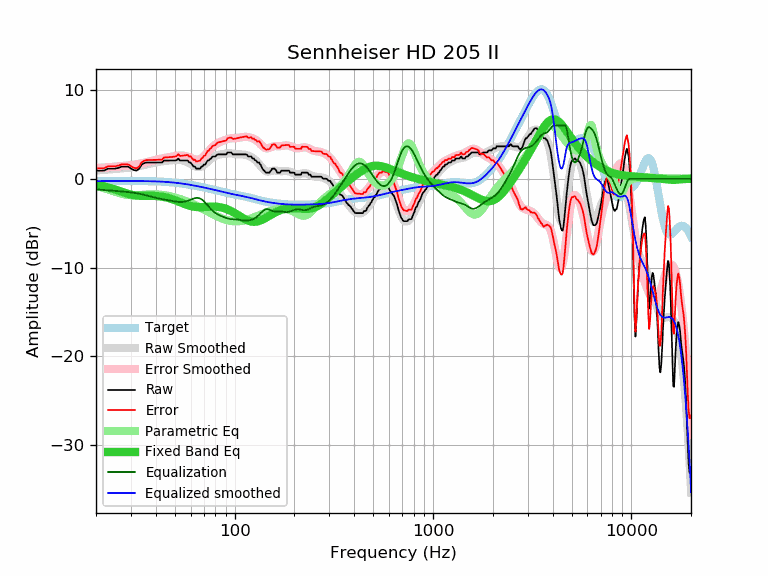

The data file committed next to this chart (first rows):
frequency, raw, error, smoothed, error_smoothed, equalization, parametric_eq, equalized_raw, equalized_smoothed, target
20, 0.91, 1.18, 0.94, 1.21, -1.21, -0.64, -0.29, -0.27, -0.27
21, 0.91, 1.18, 0.97, 1.24, -1.24, -0.74, -0.32, -0.27, -0.27
22, 0.93, 1.20, 1.00, 1.27, -1.27, -0.85, -0.34, -0.26, -0.26
23, 1.14, 1.40, 1.04, 1.30, -1.30, -0.97, -0.16, -0.26, -0.26
24, 1.14, 1.40, 1.07, 1.33, -1.33, -1.10, -0.19, -0.26, -0.26
25, 1.14, 1.40, 1.11, 1.36, -1.36, -1.23, -0.22, -0.26, -0.26
26, 1.23, 1.49, 1.14, 1.40, -1.40, -1.36, -0.17, -0.26, -0.26
27, 1.37, 1.63, 1.17, 1.43, -1.43, -1.48, -0.06, -0.26, -0.26
28, 1.37, 1.63, 1.21, 1.46, -1.46, -1.60, -0.09, -0.26, -0.26
29, 1.37, 1.63, 1.24, 1.50, -1.50, -1.70, -0.12, -0.26, -0.26
30, 1.16, 1.42, 1.28, 1.53, -1.53, -1.78, -0.37, -0.26, -0.26
31, 0.98, 1.24, 1.32, 1.58, -1.58, -1.85, -0.60, -0.26, -0.26
32, 0.91, 1.17, 1.37, 1.63, -1.63, -1.89, -0.71, -0.26, -0.26
33, 1.12, 1.38, 1.42, 1.68, -1.68, -1.92, -0.56, -0.26, -0.26
34, 1.60, 1.86, 1.48, 1.74, -1.74, -1.93, -0.14, -0.26, -0.26
35, 1.76, 2.03, 1.55, 1.81, -1.81, -1.93, -0.05, -0.27, -0.27
36, 1.83, 2.10, 1.61, 1.88, -1.88, -1.93, -0.05, -0.27, -0.27
37, 1.83, 2.11, 1.67, 1.95, -1.95, -1.93, -0.12, -0.27, -0.27
38, 1.83, 2.11, 1.74, 2.02, -2.02, -1.93, -0.18, -0.28, -0.28
39, 1.83, 2.12, 1.79, 2.08, -2.08, -1.93, -0.25, -0.29, -0.29
40, 1.83, 2.13, 1.84, 2.14, -2.14, -1.94, -0.31, -0.30, -0.30
41, 1.83, 2.14, 1.89, 2.19, -2.19, -1.96, -0.36, -0.30, -0.30
42, 1.83, 2.15, 1.93, 2.24, -2.24, -1.98, -0.41, -0.32, -0.31
43, 1.83, 2.16, 1.96, 2.29, -2.29, -2.02, -0.46, -0.33, -0.33
44, 2.05, 2.39, 1.99, 2.33, -2.33, -2.05, -0.28, -0.34, -0.34
45, 2.05, 2.41, 2.02, 2.37, -2.37, -2.10, -0.32, -0.35, -0.35
46, 2.05, 2.42, 2.04, 2.41, -2.41, -2.15, -0.36, -0.37, -0.37
47, 2.05, 2.44, 2.06, 2.45, -2.45, -2.21, -0.40, -0.39, -0.39
48, 2.05, 2.46, 2.09, 2.49, -2.49, -2.27, -0.44, -0.40, -0.40
49, 2.05, 2.47, 2.10, 2.53, -2.53, -2.34, -0.47, -0.42, -0.42
50, 2.05, 2.49, 2.12, 2.56, -2.56, -2.41, -0.51, -0.44, -0.44
51, 2.10, 2.57, 2.13, 2.59, -2.59, -2.49, -0.49, -0.46, -0.46
52, 2.28, 2.77, 2.12, 2.61, -2.61, -2.56, -0.33, -0.49, -0.49
53, 2.05, 2.56, 2.11, 2.62, -2.62, -2.64, -0.57, -0.51, -0.51
54, 2.05, 2.59, 2.09, 2.62, -2.62, -2.71, -0.57, -0.53, -0.53
55, 2.05, 2.61, 2.05, 2.61, -2.61, -2.78, -0.55, -0.56, -0.56
56, 2.05, 2.64, 1.99, 2.58, -2.58, -2.85, -0.53, -0.58, -0.58
57, 2.05, 2.66, 1.92, 2.53, -2.53, -2.92, -0.48, -0.61, -0.61
58, 2.05, 2.69, 1.84, 2.48, -2.48, -2.97, -0.43, -0.64, -0.64
59, 1.83, 2.50, 1.75, 2.42, -2.42, -3.02, -0.59, -0.66, -0.66
60, 1.83, 2.52, 1.66, 2.35, -2.35, -3.07, -0.52, -0.69, -0.69
61, 1.60, 2.32, 1.57, 2.29, -2.29, -3.11, -0.68, -0.72, -0.72
62, 1.37, 2.12, 1.48, 2.23, -2.23, -3.14, -0.86, -0.75, -0.75
63, 1.37, 2.15, 1.41, 2.18, -2.18, -3.16, -0.81, -0.78, -0.78
64, 1.14, 1.95, 1.35, 2.16, -2.16, -3.18, -1.02, -0.81, -0.81
65, 1.14, 1.98, 1.32, 2.16, -2.16, -3.19, -1.01, -0.84, -0.84
66, 1.14, 2.01, 1.31, 2.18, -2.18, -3.19, -1.04, -0.87, -0.87
67, 1.14, 2.04, 1.33, 2.23, -2.23, -3.20, -1.09, -0.90, -0.90
68, 1.37, 2.30, 1.38, 2.31, -2.31, -3.19, -0.94, -0.93, -0.93
69, 1.40, 2.36, 1.46, 2.41, -2.41, -3.19, -1.01, -0.96, -0.96
70, 1.60, 2.59, 1.55, 2.53, -2.53, -3.18, -0.93, -0.98, -0.99
71, 1.60, 2.62, 1.66, 2.67, -2.67, -3.17, -1.07, -1.01, -1.01
72, 1.83, 2.88, 1.78, 2.82, -2.82, -3.16, -0.99, -1.04, -1.04
73, 2.05, 3.13, 1.90, 2.98, -2.98, -3.16, -0.93, -1.07, -1.07
74, 2.05, 3.16, 2.03, 3.13, -3.13, -3.15, -1.08, -1.10, -1.10
75, 2.22, 3.35, 2.15, 3.28, -3.28, -3.14, -1.06, -1.13, -1.13
76, 2.28, 3.44, 2.26, 3.42, -3.42, -3.14, -1.14, -1.16, -1.16
77, 2.46, 3.65, 2.36, 3.55, -3.55, -3.13, -1.09, -1.19, -1.19
78, 2.51, 3.73, 2.45, 3.67, -3.67, -3.13, -1.16, -1.22, -1.22
79, 2.51, 3.76, 2.52, 3.77, -3.77, -3.14, -1.26, -1.25, -1.25
... 553 more rows
